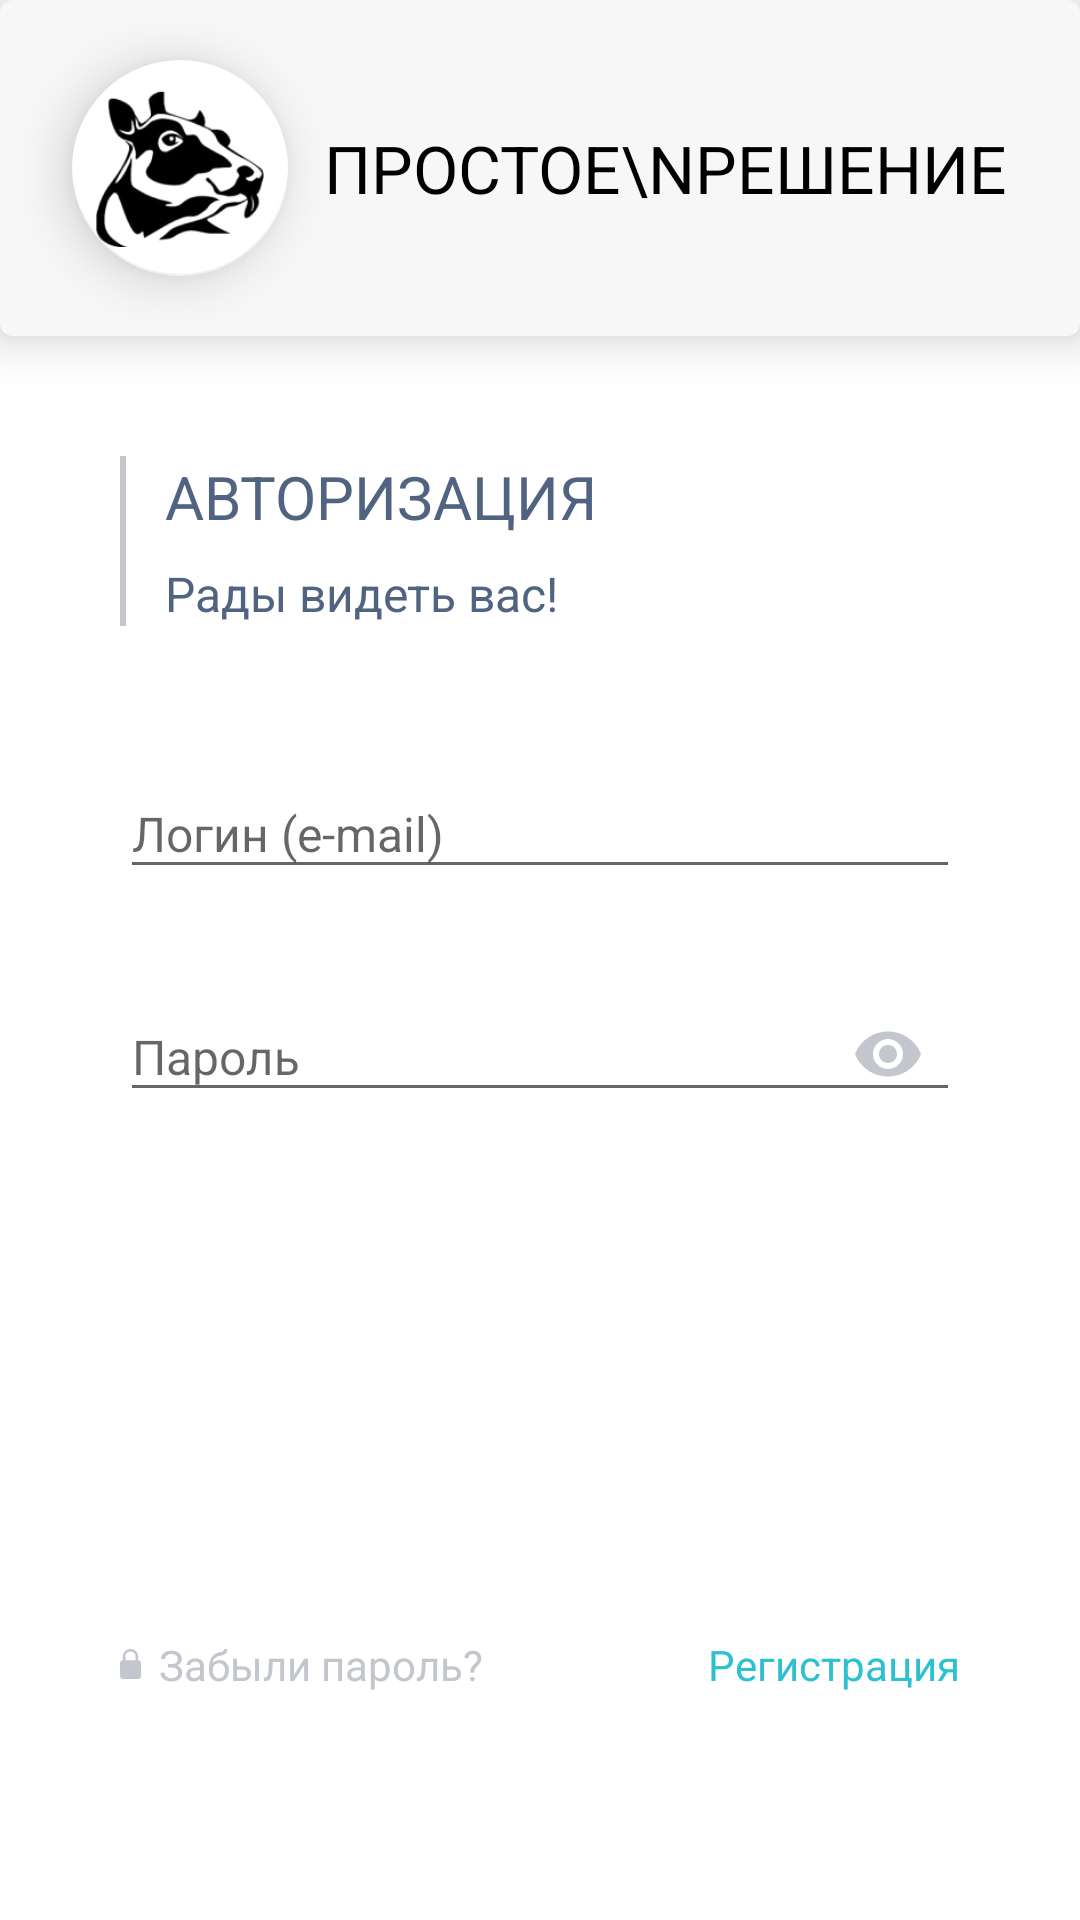

Produce the Android XML layout that renders to this screen, including the resource entries it uses.
<!-- AndroidManifest.xml: application theme AppTheme -->
<!-- res/layout/activity_login.xml -->
<?xml version="1.0" encoding="utf-8"?>
<ScrollView xmlns:android="http://schemas.android.com/apk/res/android"
    xmlns:app="http://schemas.android.com/apk/res-auto"
    xmlns:tools="http://schemas.android.com/tools"
    android:layout_width="match_parent"
    android:layout_height="match_parent"
    tools:ignore="MissingPrefix">

    <androidx.constraintlayout.widget.ConstraintLayout
        android:layout_width="match_parent"
        android:layout_height="wrap_content">

        <com.google.android.material.card.MaterialCardView
            android:id="@+id/cv_top"
            android:layout_width="match_parent"
            android:layout_height="wrap_content"
            app:cardBackgroundColor="#F7F7F8"
            app:cardElevation="10dp"
            app:layout_constraintTop_toTopOf="parent">

            <LinearLayout
                android:layout_width="match_parent"
                android:layout_height="wrap_content"
                android:gravity="center"
                android:orientation="horizontal">

                <com.google.android.material.floatingactionbutton.FloatingActionButton
                    android:layout_width="wrap_content"
                    android:layout_height="wrap_content"
                    android:layout_marginTop="20dp"
                    android:layout_marginEnd="12dp"
                    android:layout_marginBottom="20dp"
                    android:src="@drawable/logo"
                    app:backgroundTint="@android:color/white"
                    app:elevation="10dp"
                    app:fabCustomSize="72dp"
                    app:maxImageSize="56dp"
                    app:tint="@null" />

                <TextView
                    fontPath="font/Ubuntu-Bold.ttf"
                    android:layout_width="wrap_content"
                    android:layout_height="wrap_content"
                    android:layout_marginTop="20dp"
                    android:layout_marginBottom="20dp"
                    android:lineSpacingExtra="2sp"
                    android:text="Простое\nРешение"
                    android:textAllCaps="true"
                    android:textColor="@android:color/black"
                    android:textSize="22sp" />

            </LinearLayout>

        </com.google.android.material.card.MaterialCardView>

        <View
            android:id="@+id/v_line"
            android:layout_width="2dp"
            android:layout_height="0dp"
            android:background="#C3C6CD"
            app:layout_constraintBottom_toBottomOf="@+id/tv_welcome"
            app:layout_constraintStart_toStartOf="@+id/mb_login"
            app:layout_constraintTop_toTopOf="@+id/tv_auth" />

        <TextView
            android:id="@+id/tv_auth"
            fontPath="font/Ubuntu-Regular.ttf"
            android:layout_width="wrap_content"
            android:layout_height="wrap_content"
            android:layout_marginStart="13dp"
            android:layout_marginTop="40dp"
            android:text="Авторизация"
            android:textAllCaps="true"
            android:textColor="#506482"
            android:textSize="20sp"
            app:layout_constraintStart_toEndOf="@+id/v_line"
            app:layout_constraintTop_toBottomOf="@+id/cv_top" />

        <TextView
            android:id="@+id/tv_welcome"
            android:layout_width="wrap_content"
            android:layout_height="wrap_content"
            android:layout_marginStart="13dp"
            android:layout_marginTop="8dp"
            android:text="Рады видеть вас!"
            android:textColor="#506482"
            android:textSize="16sp"
            app:layout_constraintStart_toEndOf="@+id/v_line"
            app:layout_constraintTop_toBottomOf="@+id/tv_auth" />

        <com.google.android.material.textfield.TextInputLayout
            android:id="@+id/til_login"
            style="@style/Widget.Design.TextInputLayout"
            android:layout_width="280dp"
            android:layout_height="wrap_content"
            android:layout_marginTop="38dp"
            app:layout_constraintEnd_toEndOf="parent"
            app:layout_constraintStart_toStartOf="parent"
            app:layout_constraintTop_toBottomOf="@+id/tv_welcome">

            <com.google.android.material.textfield.TextInputEditText
                android:id="@+id/et_login"
                android:layout_width="match_parent"
                android:layout_height="wrap_content"
                android:hint="Логин (e-mail)"
                android:imeOptions="flagForceAscii|actionNext"
                android:inputType="textEmailAddress"
                android:maxLines="1"
                android:textColor="#506482"
                android:textSize="16sp" />

        </com.google.android.material.textfield.TextInputLayout>

        <com.google.android.material.textfield.TextInputLayout
            android:id="@+id/til_password"
            style="@style/Widget.Design.TextInputLayout"
            android:layout_width="280dp"
            android:layout_height="wrap_content"
            android:layout_marginTop="20dp"
            app:layout_constraintEnd_toEndOf="parent"
            app:layout_constraintStart_toStartOf="parent"
            app:layout_constraintTop_toBottomOf="@+id/til_login"
            app:passwordToggleEnabled="true"
            app:passwordToggleTint="#C3C6CD">

            <com.google.android.material.textfield.TextInputEditText
                android:id="@+id/et_password"
                android:layout_width="match_parent"
                android:layout_height="wrap_content"
                android:hint="Пароль"
                android:imeOptions="actionDone"
                android:inputType="textPassword"
                android:maxLines="1"
                android:textColor="#506482"
                android:textSize="16sp" />

        </com.google.android.material.textfield.TextInputLayout>

        <com.google.android.material.button.MaterialButton
            android:id="@+id/mb_login"
            fontPath="font/Ubuntu-Medium.ttf"
            android:layout_width="280dp"
            android:layout_height="52dp"
            android:layout_marginTop="36dp"
            android:background="@drawable/button_gradient"
            android:foreground="?android:attr/selectableItemBackground"
            android:text="Войти"
            android:textColor="@android:color/white"
            android:textSize="18sp"
            app:backgroundTint="@null"
            app:layout_constraintEnd_toEndOf="parent"
            app:layout_constraintStart_toStartOf="parent"
            app:layout_constraintTop_toBottomOf="@+id/til_password" />

        <TextView
            android:layout_width="wrap_content"
            android:layout_height="wrap_content"
            android:layout_marginTop="82dp"
            android:drawableStart="@drawable/ic_lock"
            android:drawablePadding="6dp"
            android:paddingBottom="32dp"
            android:text="Забыли пароль?"
            android:textColor="#C3C6CD"
            android:textSize="14sp"
            app:layout_constraintStart_toStartOf="@+id/mb_login"
            app:layout_constraintTop_toBottomOf="@+id/mb_login" />

        <TextView
            android:layout_width="wrap_content"
            android:layout_height="wrap_content"
            android:layout_marginTop="82dp"
            android:paddingBottom="32dp"
            android:text="Регистрация"
            android:textColor="#2EC0D1"
            android:textSize="14sp"
            app:layout_constraintEnd_toEndOf="@+id/mb_login"
            app:layout_constraintTop_toBottomOf="@+id/mb_login" />

    </androidx.constraintlayout.widget.ConstraintLayout>

</ScrollView>
<!-- resources referenced by this layout -->
<resources>
  <!-- drawable ic_lock (drawable) -->
  <vector xmlns:android="http://schemas.android.com/apk/res/android"
      android:width="7dp"
      android:height="10dp"
      android:viewportWidth="7"
      android:viewportHeight="10">
      <path
          android:pathData="M6.0455,3.75V2.5C6.0455,1.1212 4.9039,0 3.5,0C2.0961,0 0.9545,1.1212 0.9545,2.5V3.75C0.4285,3.75 0,4.1704 0,4.6875V9.0625C0,9.5796 0.4285,10 0.9545,10H6.0455C6.5715,10 7,9.5796 7,9.0625V4.6875C7,4.1704 6.5715,3.75 6.0455,3.75ZM1.8031,2.5C1.8031,1.5808 2.5641,0.8334 3.5,0.8334C4.4359,0.8334 5.1969,1.5808 5.1969,2.5V3.75H1.8031V2.5Z"
          android:fillColor="#C3C6CD" />
  </vector>
  <!-- drawable logo: png bitmap (drawable-nodpi, 12106 bytes) -->
  <style name="AppTheme" parent="Theme.MaterialComponents.Light.NoActionBar">
          <item name="colorPrimary">@color/colorPrimary</item>
          <item name="colorPrimaryDark">@color/colorPrimaryDark</item>
          <item name="colorAccent">@color/colorAccent</item>
          <item name="sublimePickerStyle">@style/SublimePickerStyle</item>
      </style>
  <color name="colorPrimary">#F7F7F8</color>
  <color name="colorPrimaryDark">#c6c6c6</color>
  <color name="colorAccent">#C3C6CD</color>
  <style name="SublimePickerStyle" parent="SublimePickerStyleLight">
          <item name="colorAccent">#2EC0D1</item>
      </style>
</resources>
